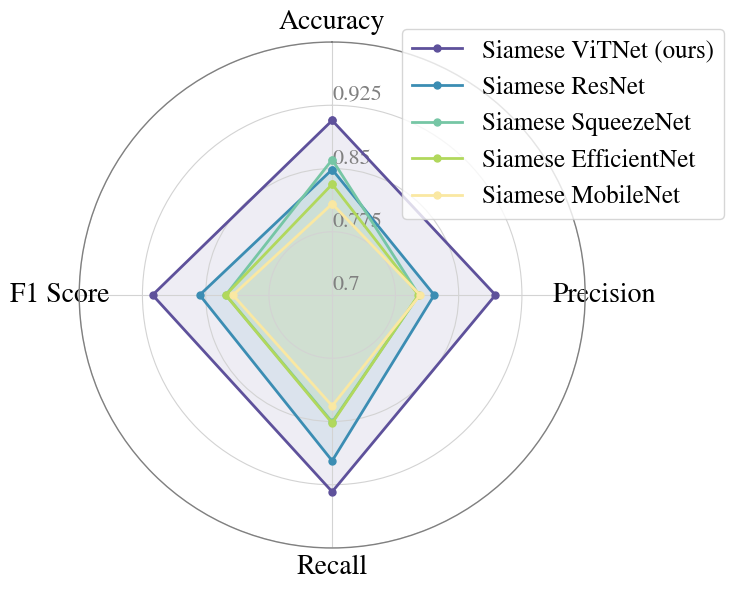

Reproduce this figure in Python.
import numpy as np
import matplotlib.pyplot as plt
plt.rcParams['font.family'] = 'STIXGeneral'

data = {
    'Siamese ViTNet (ours)': [0.9070, 0.8936, 0.9333, 0.9130],
    'Siamese ResNet':        [0.8488, 0.8210, 0.8966, 0.8571],
    'Siamese SqueezeNet':    [0.8605, 0.8028, 0.8507, 0.8261],
    'Siamese EfficientNet':  [0.8314, 0.8023, 0.8519, 0.8263],
    'Siamese MobileNet':     [0.8081, 0.8043, 0.8315, 0.8177],
}

labels = ['Accuracy', 'Precision', 'Recall', 'F1 Score']
num_vars = len(labels)

# Angle division
angles = np.linspace(0, 2 * np.pi, num_vars, endpoint=False).tolist()
# closed figure
angles += angles[:1]

fig, ax = plt.subplots(figsize=(8, 6), subplot_kw=dict(polar=True))

colors = ['#5E519B', '#3B8DB3', '#76C6A5', '#b1d85c', '#FAE8A2']

# Draw each model curve
def normalize(scores, min_val=0.7, max_val=1.0):
    return [(s - min_val) / (max_val - min_val) for s in scores]

for i, (model, scores) in enumerate(data.items()):
    norm_scores = normalize(scores)
    values = norm_scores + norm_scores[:1]
    ax.plot(angles, values, label=model, color=colors[i], linewidth=2, marker='o', markersize=5, zorder=2)
    ax.fill(angles, values, color=colors[i], alpha=0.1, zorder=1)

# Set coordinate labels
ax.set_theta_offset(np.pi / 2 )
ax.set_theta_direction(-1)
ax.set_ylim(0, 1)
ax.set_yticks([0, 0.25, 0.5, 0.75, 1.0])
ax.set_yticklabels(['0.7', '0.775', '0.85', '0.925', ''], color='gray', fontsize=16)
ax.set_rlabel_position(0)
ax.tick_params(colors='gray')
ax.set_thetagrids(np.degrees(angles[:-1]), labels, fontsize=20, color='black')
ax.spines['polar'].set_color('gray')
ax.spines['polar'].set_linewidth(1)
ax.grid(color='lightgray', linestyle='-', linewidth=0.8, zorder=3)

# Set coordinate axis range
ax.set_ylim(0, 1)

plt.legend(loc='upper right', fontsize=18, bbox_to_anchor=(1.30, 1.05))

plt.tight_layout()
plt.savefig('plot_model_radar.pdf', dpi=600)
plt.show()
